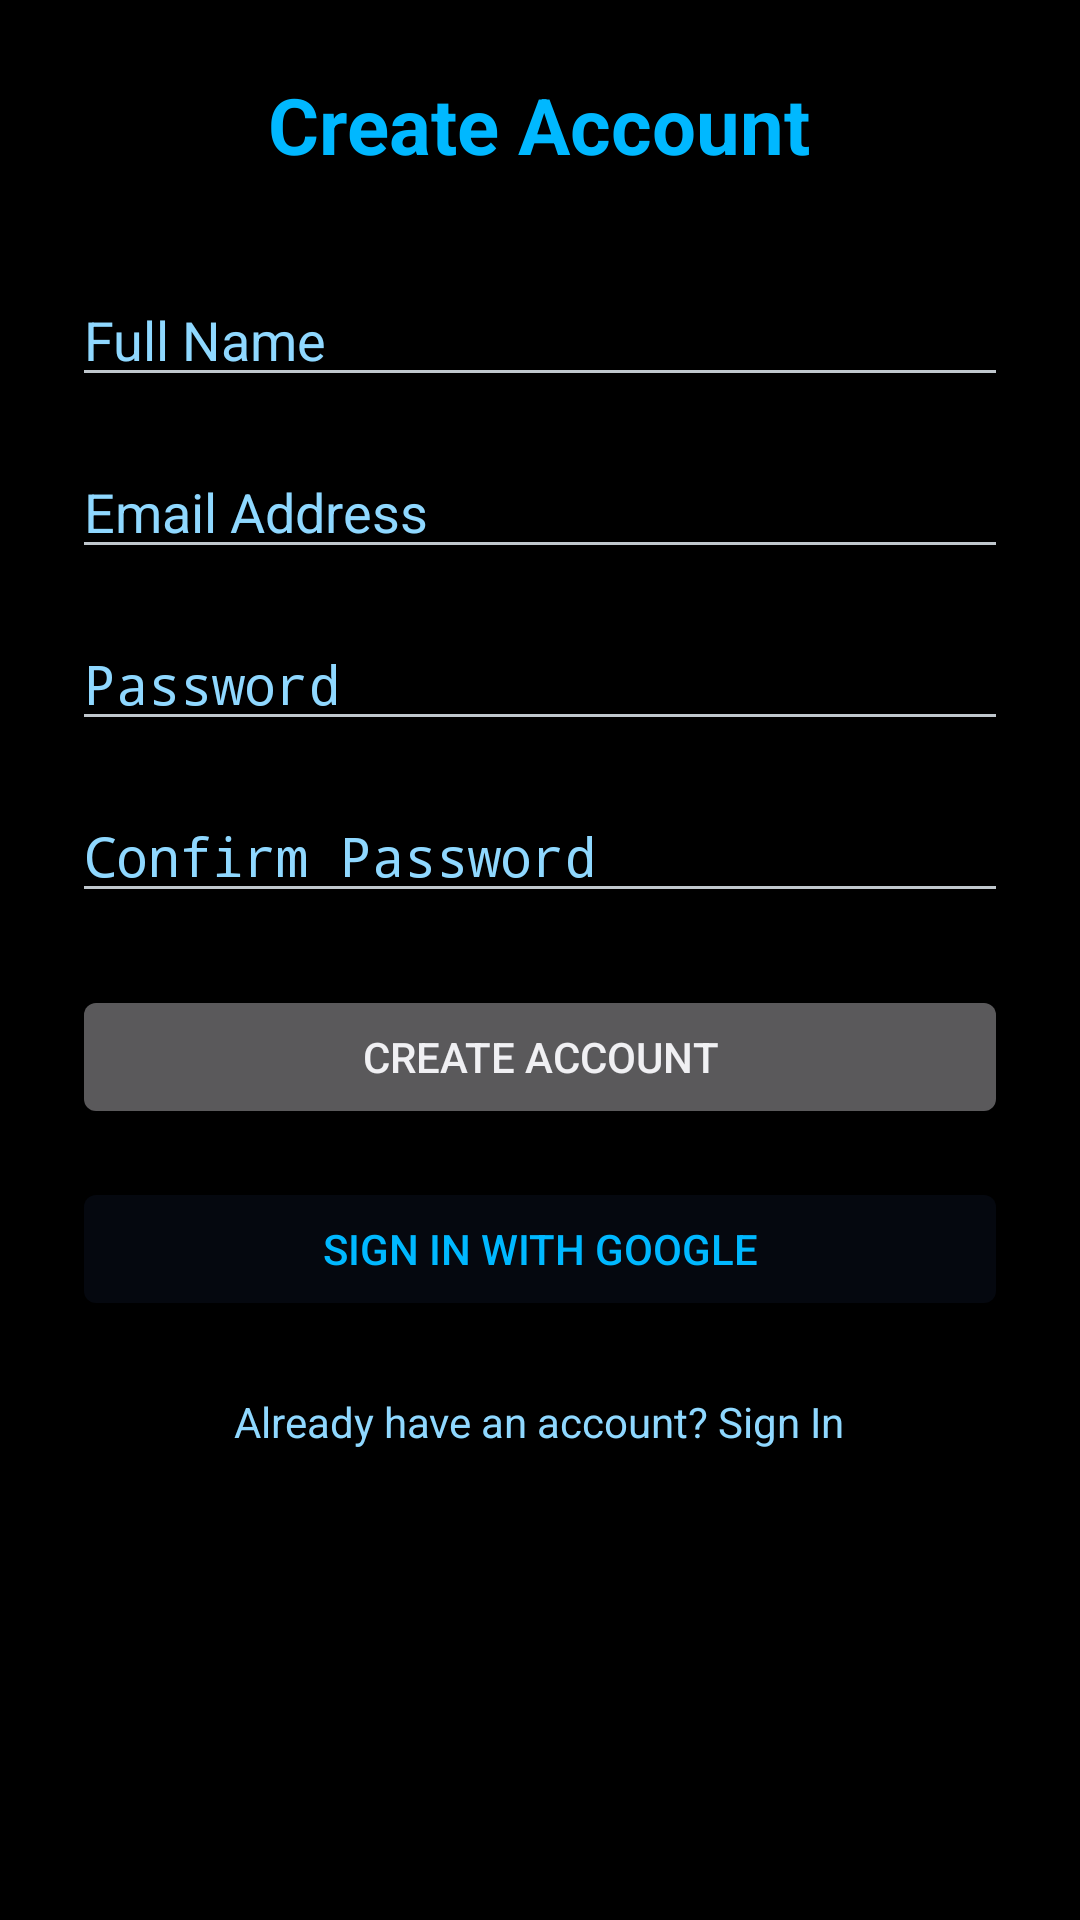

Write the Android layout XML for this screen, with the resource values it uses.
<!-- AndroidManifest.xml: application theme Theme.SarInvoice -->
<!-- res/layout/activity_register.xml -->
<?xml version="1.0" encoding="utf-8"?>
<ScrollView xmlns:android="http://schemas.android.com/apk/res/android"
    android:layout_width="match_parent"
    android:layout_height="match_parent"
    android:background="@color/neon_black"
    android:padding="24dp">

    <LinearLayout
        android:layout_width="match_parent"
        android:layout_height="wrap_content"
        android:orientation="vertical"
        android:gravity="center_horizontal">

        <TextView
            android:layout_width="wrap_content"
            android:layout_height="wrap_content"
            android:text="Create Account"
            android:textColor="@color/neon_blue"
            android:textSize="26sp"
            android:textStyle="bold"
            android:layout_marginBottom="32dp" />

        <EditText
            android:id="@+id/etName"
            android:layout_width="match_parent"
            android:layout_height="wrap_content"
            android:hint="Full Name"
            android:textColor="@android:color/white"
            android:textColorHint="#8FD8FF"
            android:layout_marginBottom="16dp" />

        <EditText
            android:id="@+id/etEmail"
            android:layout_width="match_parent"
            android:layout_height="wrap_content"
            android:hint="Email Address"
            android:inputType="textEmailAddress"
            android:textColor="@android:color/white"
            android:textColorHint="#8FD8FF"
            android:layout_marginBottom="16dp" />

        <EditText
            android:id="@+id/etPassword"
            android:layout_width="match_parent"
            android:layout_height="wrap_content"
            android:hint="Password"
            android:inputType="textPassword"
            android:textColor="@android:color/white"
            android:textColorHint="#8FD8FF"
            android:layout_marginBottom="16dp" />

        <EditText
            android:id="@+id/etConfirmPassword"
            android:layout_width="match_parent"
            android:layout_height="wrap_content"
            android:hint="Confirm Password"
            android:inputType="textPassword"
            android:textColor="@android:color/white"
            android:textColorHint="#8FD8FF"
            android:layout_marginBottom="24dp" />

        <Button
            android:id="@+id/btnRegister"
            android:layout_width="match_parent"
            android:layout_height="wrap_content"
            android:text="Create Account"
            android:layout_marginBottom="16dp" />

        <Button
            android:id="@+id/btnGoogle"
            android:layout_width="match_parent"
            android:layout_height="wrap_content"
            android:text="Sign in with Google"
            android:backgroundTint="#05080F"
            android:textColor="@color/neon_blue"
            android:layout_marginBottom="24dp" />

        <TextView
            android:id="@+id/txtLoginLink"
            android:layout_width="wrap_content"
            android:layout_height="wrap_content"
            android:text="Already have an account? Sign In"
            android:textColor="#8FD8FF"
            android:textSize="14sp" />
    </LinearLayout>
</ScrollView>
<!-- resources referenced by this layout -->
<resources>
  <color name="neon_black">#FF000000</color>
  <color name="neon_blue">#FF00B8FF</color>
  <style name="Theme.SarInvoice" parent="@android:style/Theme.DeviceDefault.NoActionBar">
          <item name="android:windowBackground">@color/neon_black</item>
      </style>
</resources>
